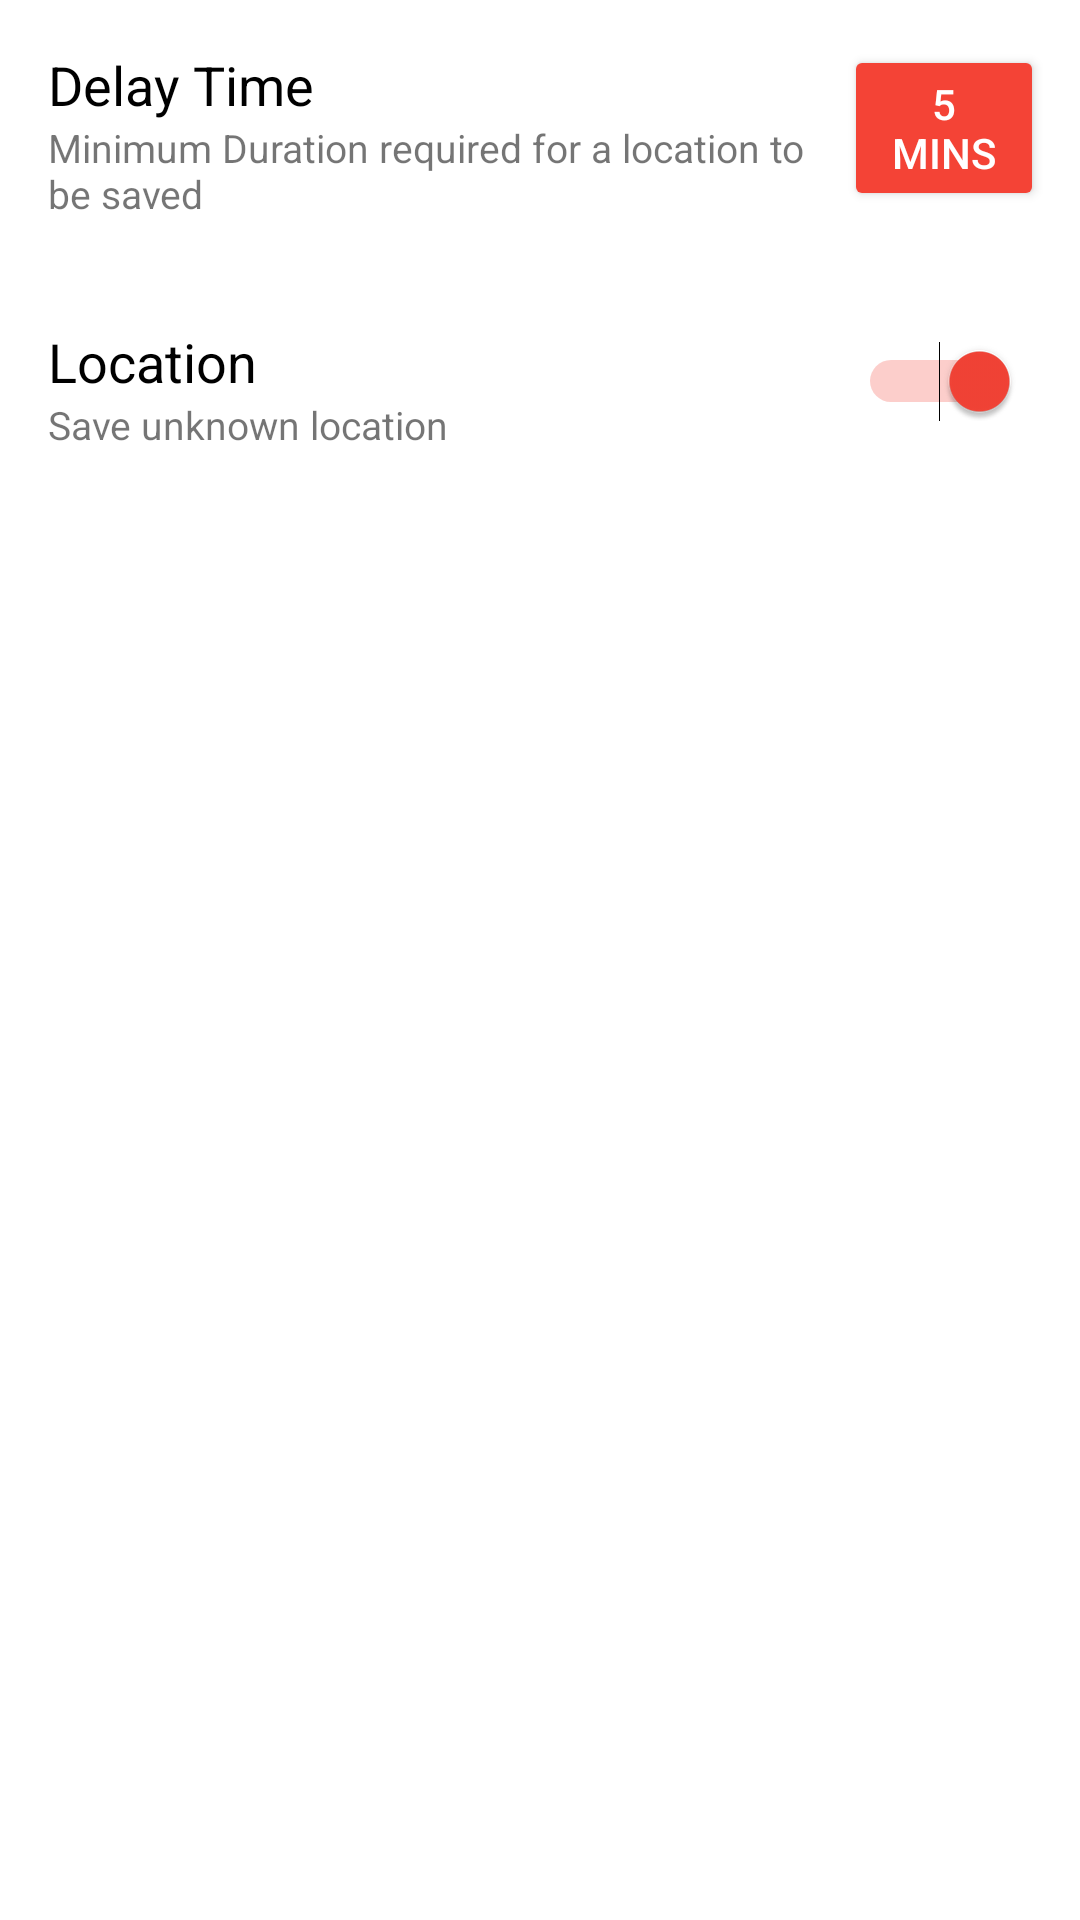

Android layout source for this screen:
<!-- AndroidManifest.xml: application theme AppTheme -->
<!-- res/layout/activity_settings.xml -->
<?xml version="1.0" encoding="utf-8"?>
<LinearLayout xmlns:android="http://schemas.android.com/apk/res/android"
    android:layout_width="match_parent"
    android:layout_height="match_parent"
    android:background="@android:color/white"
    android:orientation="vertical">

    <LinearLayout
        android:layout_width="match_parent"
        android:layout_height="wrap_content"
        android:layout_margin="8dp"
        android:orientation="horizontal"
        android:padding="4dp">

        <LinearLayout
            android:layout_width="wrap_content"
            android:layout_height="wrap_content"
            android:orientation="vertical"
            android:layout_weight="2">

            <TextView
                android:id="@+id/textView2"
                android:layout_width="wrap_content"
                android:layout_height="wrap_content"
                android:paddingLeft="4dp"
                android:paddingTop="4dp"
                android:text="Delay Time"
                android:textAppearance="?android:attr/textAppearanceMedium"
                android:textColor="@android:color/black" />

            <TextView
                android:id="@+id/textView3"
                android:layout_width="wrap_content"
                android:layout_height="wrap_content"
                android:layout_gravity="center_vertical"
                android:paddingLeft="4dp"
                android:text="Minimum Duration required for a location to be saved"
                android:textAppearance="?android:attr/textAppearanceSmall"
                android:textSize="13sp" />

        </LinearLayout>

        <LinearLayout
            android:layout_width="wrap_content"
            android:layout_height="wrap_content"
            android:orientation="horizontal"
            android:layout_weight="1"
            android:layout_gravity="center_vertical">

            <Button
                android:id="@+id/delay_button"
                android:layout_width="wrap_content"
                android:layout_height="wrap_content"
                android:text="5 mins"
                android:textColor="@android:color/white"
                android:theme="@style/RedButton" />

        </LinearLayout>
    </LinearLayout>

    <LinearLayout
        android:layout_width="match_parent"
        android:layout_height="3dp"
        android:layout_marginLeft="16dp"
        android:layout_marginRight="16dp"
        android:layout_marginTop="4dp"
        android:background="@drawable/line_divider"
        android:orientation="vertical"></LinearLayout>

    <LinearLayout
        android:layout_width="match_parent"
        android:layout_height="wrap_content"
        android:layout_margin="8dp"
        android:orientation="horizontal"
        android:padding="4dp">

        <LinearLayout
            android:layout_width="wrap_content"
            android:layout_height="wrap_content"
            android:orientation="vertical">

            <TextView
                android:id="@+id/textView4"
                android:layout_width="wrap_content"
                android:layout_height="wrap_content"
                android:paddingLeft="4dp"
                android:paddingTop="4dp"
                android:text="Location"
                android:textAppearance="?android:attr/textAppearanceMedium"
                android:textColor="@android:color/black" />

            <TextView
                android:id="@+id/textView5"
                android:layout_width="wrap_content"
                android:layout_height="wrap_content"
                android:layout_gravity="center_vertical"
                android:paddingLeft="4dp"
                android:text="Save unknown location"
                android:textAppearance="?android:attr/textAppearanceSmall"
                android:textSize="13sp" />

        </LinearLayout>

        <Switch
            android:id="@+id/switch1"
            android:layout_width="wrap_content"
            android:layout_height="wrap_content"
            android:checked="true"
            android:paddingRight="8dp"
            android:layout_gravity="center_vertical|right"
            android:layout_weight="1" />
    </LinearLayout>

    <LinearLayout
        android:layout_width="match_parent"
        android:layout_height="3dp"
        android:layout_marginLeft="16dp"
        android:layout_marginRight="16dp"
        android:layout_marginTop="4dp"
        android:background="@drawable/line_divider"
        android:orientation="vertical" />

</LinearLayout>
<!-- resources referenced by this layout -->
<resources>
  <style name="RedButton" parent="Theme.AppCompat.Light.DarkActionBar">
          <item name="colorControlHighlight">@color/Ash</item>
          <item name="colorButtonNormal">@color/colorPrimary</item>
      </style>
  <style name="AppTheme" parent="Theme.AppCompat.Light.DarkActionBar">
          
          <item name="colorPrimary">@color/colorPrimary</item>
          <item name="colorPrimaryDark">@color/colorPrimaryDark</item>
          <item name="colorAccent">@color/colorAccent</item>
      </style>
  <color name="Ash">#616161</color>
  <color name="colorPrimary">#F44336</color>
  <color name="colorPrimaryDark">#D32F2F</color>
  <color name="colorAccent">#F44336</color>
</resources>
